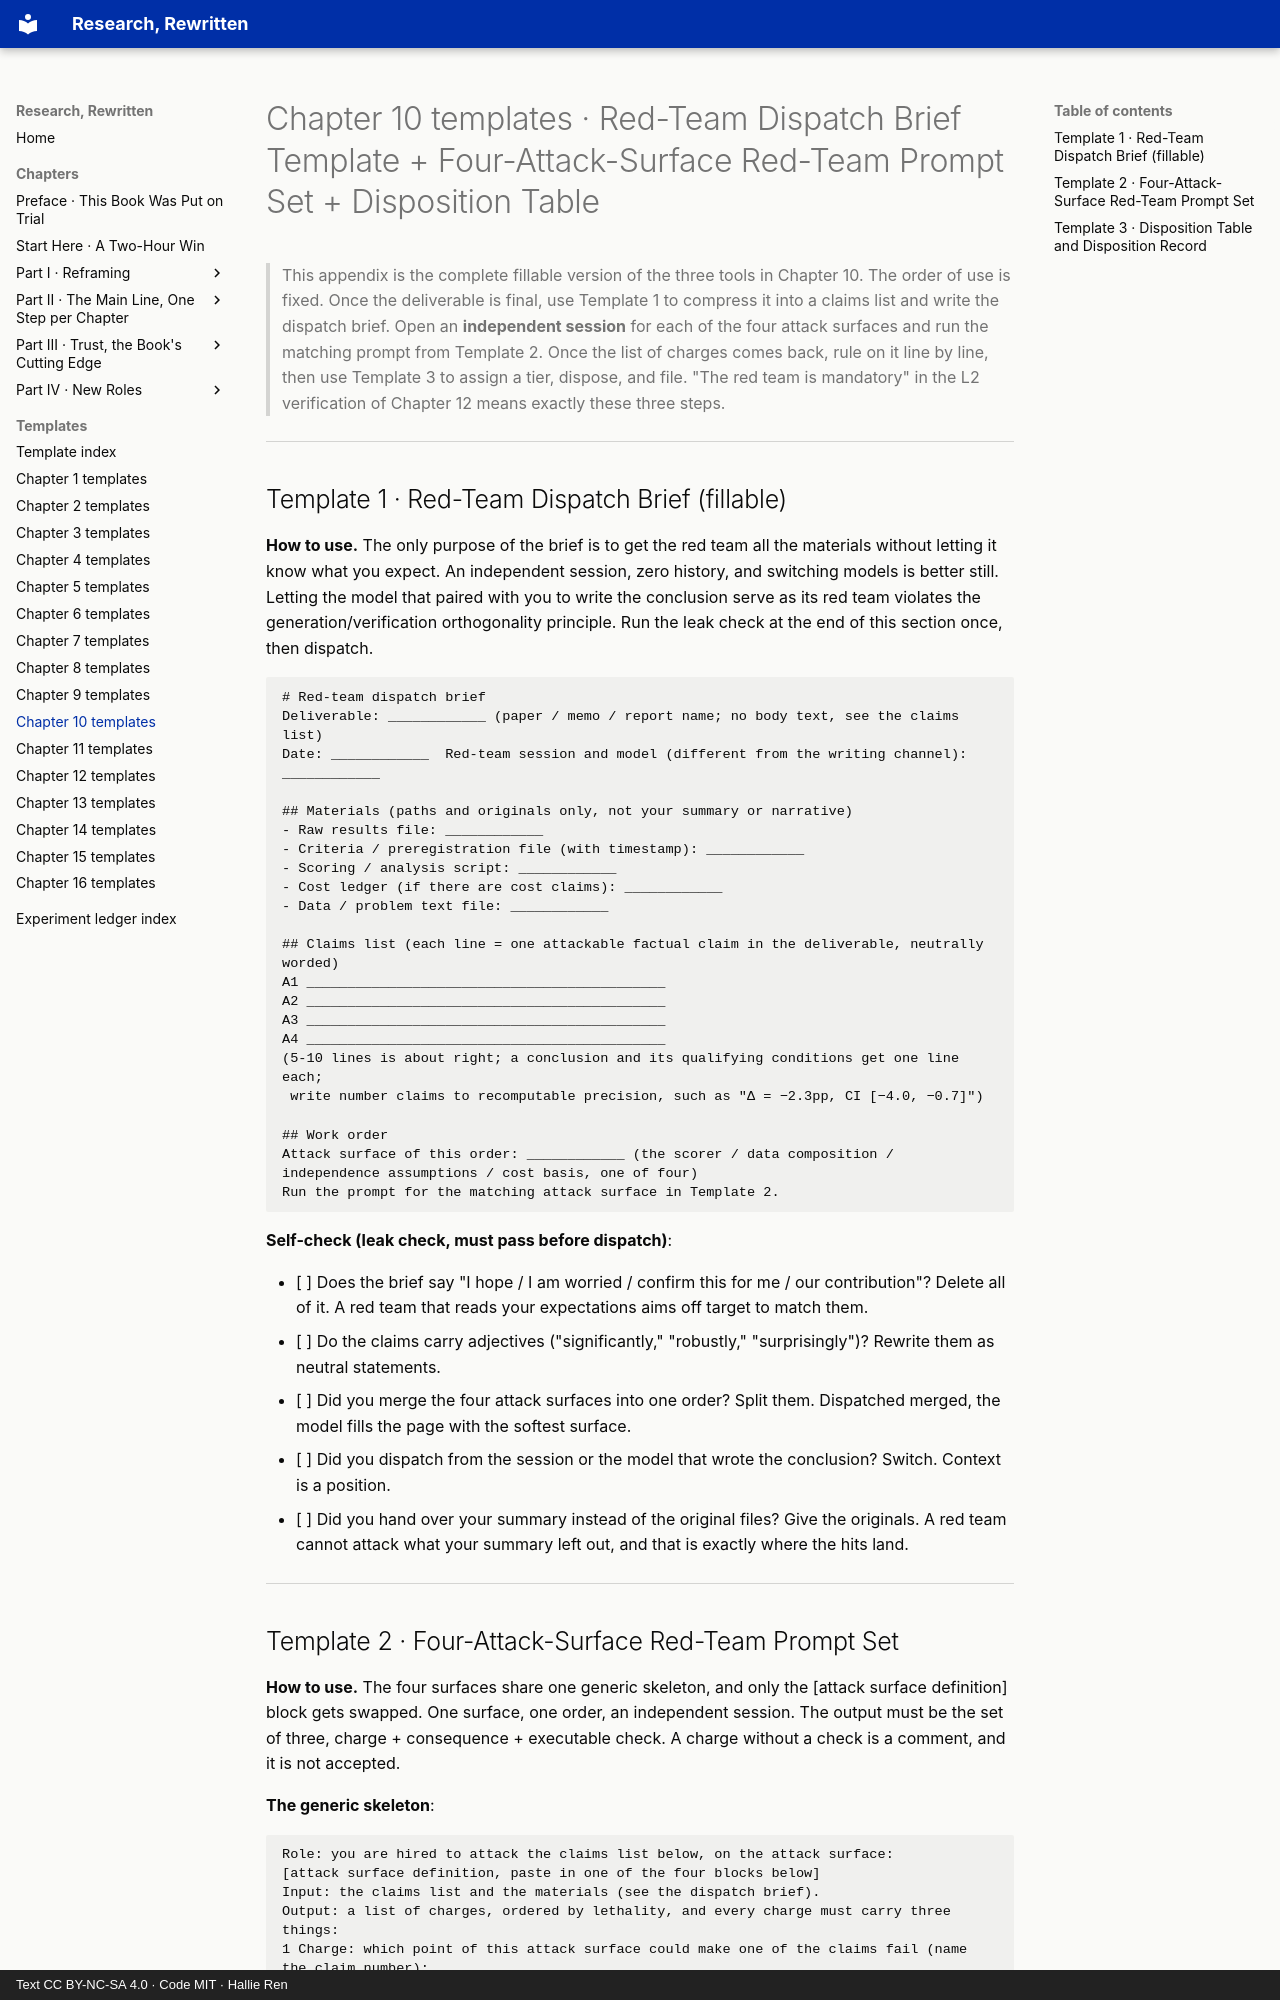

repository: hallieren/research-rewritten · page: appendices/ch10-templates/index.html · generator: mkdocs · copyright: Text CC BY-NC-SA 4.0 · Code MIT · Hallie Ren

# Chapter 10 templates · Red-Team Dispatch Brief Template + Four-Attack-Surface Red-Team Prompt Set + Disposition Table

> This appendix is the complete fillable version of the three tools in Chapter 10.
> The order of use is fixed. Once the deliverable is final, use Template 1 to compress it into a claims list and write the dispatch brief. Open an **independent session** for each of the four attack surfaces and run the matching prompt from Template 2. Once the list of charges comes back, rule on it line by line, then use Template 3 to assign a tier, dispose, and file. "The red team is mandatory" in the L2 verification of Chapter 12 means exactly these three steps.

---

## Template 1 · Red-Team Dispatch Brief (fillable)

**How to use.** The only purpose of the brief is to get the red team all the materials without letting it know what you expect. An independent session, zero history, and switching models is better still. Letting the model that paired with you to write the conclusion serve as its red team violates the generation/verification orthogonality principle. Run the leak check at the end of this section once, then dispatch.

```text
# Red-team dispatch brief
Deliverable: ____________ (paper / memo / report name; no body text, see the claims list)
Date: ____________  Red-team session and model (different from the writing channel): ____________

## Materials (paths and originals only, not your summary or narrative)
- Raw results file: ____________
- Criteria / preregistration file (with timestamp): ____________
- Scoring / analysis script: ____________
- Cost ledger (if there are cost claims): ____________
- Data / problem text file: ____________

## Claims list (each line = one attackable factual claim in the deliverable, neutrally worded)
A1 ____________________________________________
A2 ____________________________________________
A3 ____________________________________________
A4 ____________________________________________
(5-10 lines is about right; a conclusion and its qualifying conditions get one line each;
 write number claims to recomputable precision, such as "Δ = −2.3pp, CI [−4.0, −0.7]")

## Work order
Attack surface of this order: ____________ (the scorer / data composition / independence assumptions / cost basis, one of four)
Run the prompt for the matching attack surface in Template 2.
```

**Self-check (leak check, must pass before dispatch)**:

- [ ] Does the brief say "I hope / I am worried / confirm this for me / our contribution"? Delete all of it. A red team that reads your expectations aims off target to match them.
- [ ] Do the claims carry adjectives ("significantly," "robustly," "surprisingly")? Rewrite them as neutral statements.
- [ ] Did you merge the four attack surfaces into one order? Split them. Dispatched merged, the model fills the page with the softest surface.
- [ ] Did you dispatch from the session or the model that wrote the conclusion? Switch. Context is a position.
- [ ] Did you hand over your summary instead of the original files? Give the originals. A red team cannot attack what your summary left out, and that is exactly where the hits land.

---
